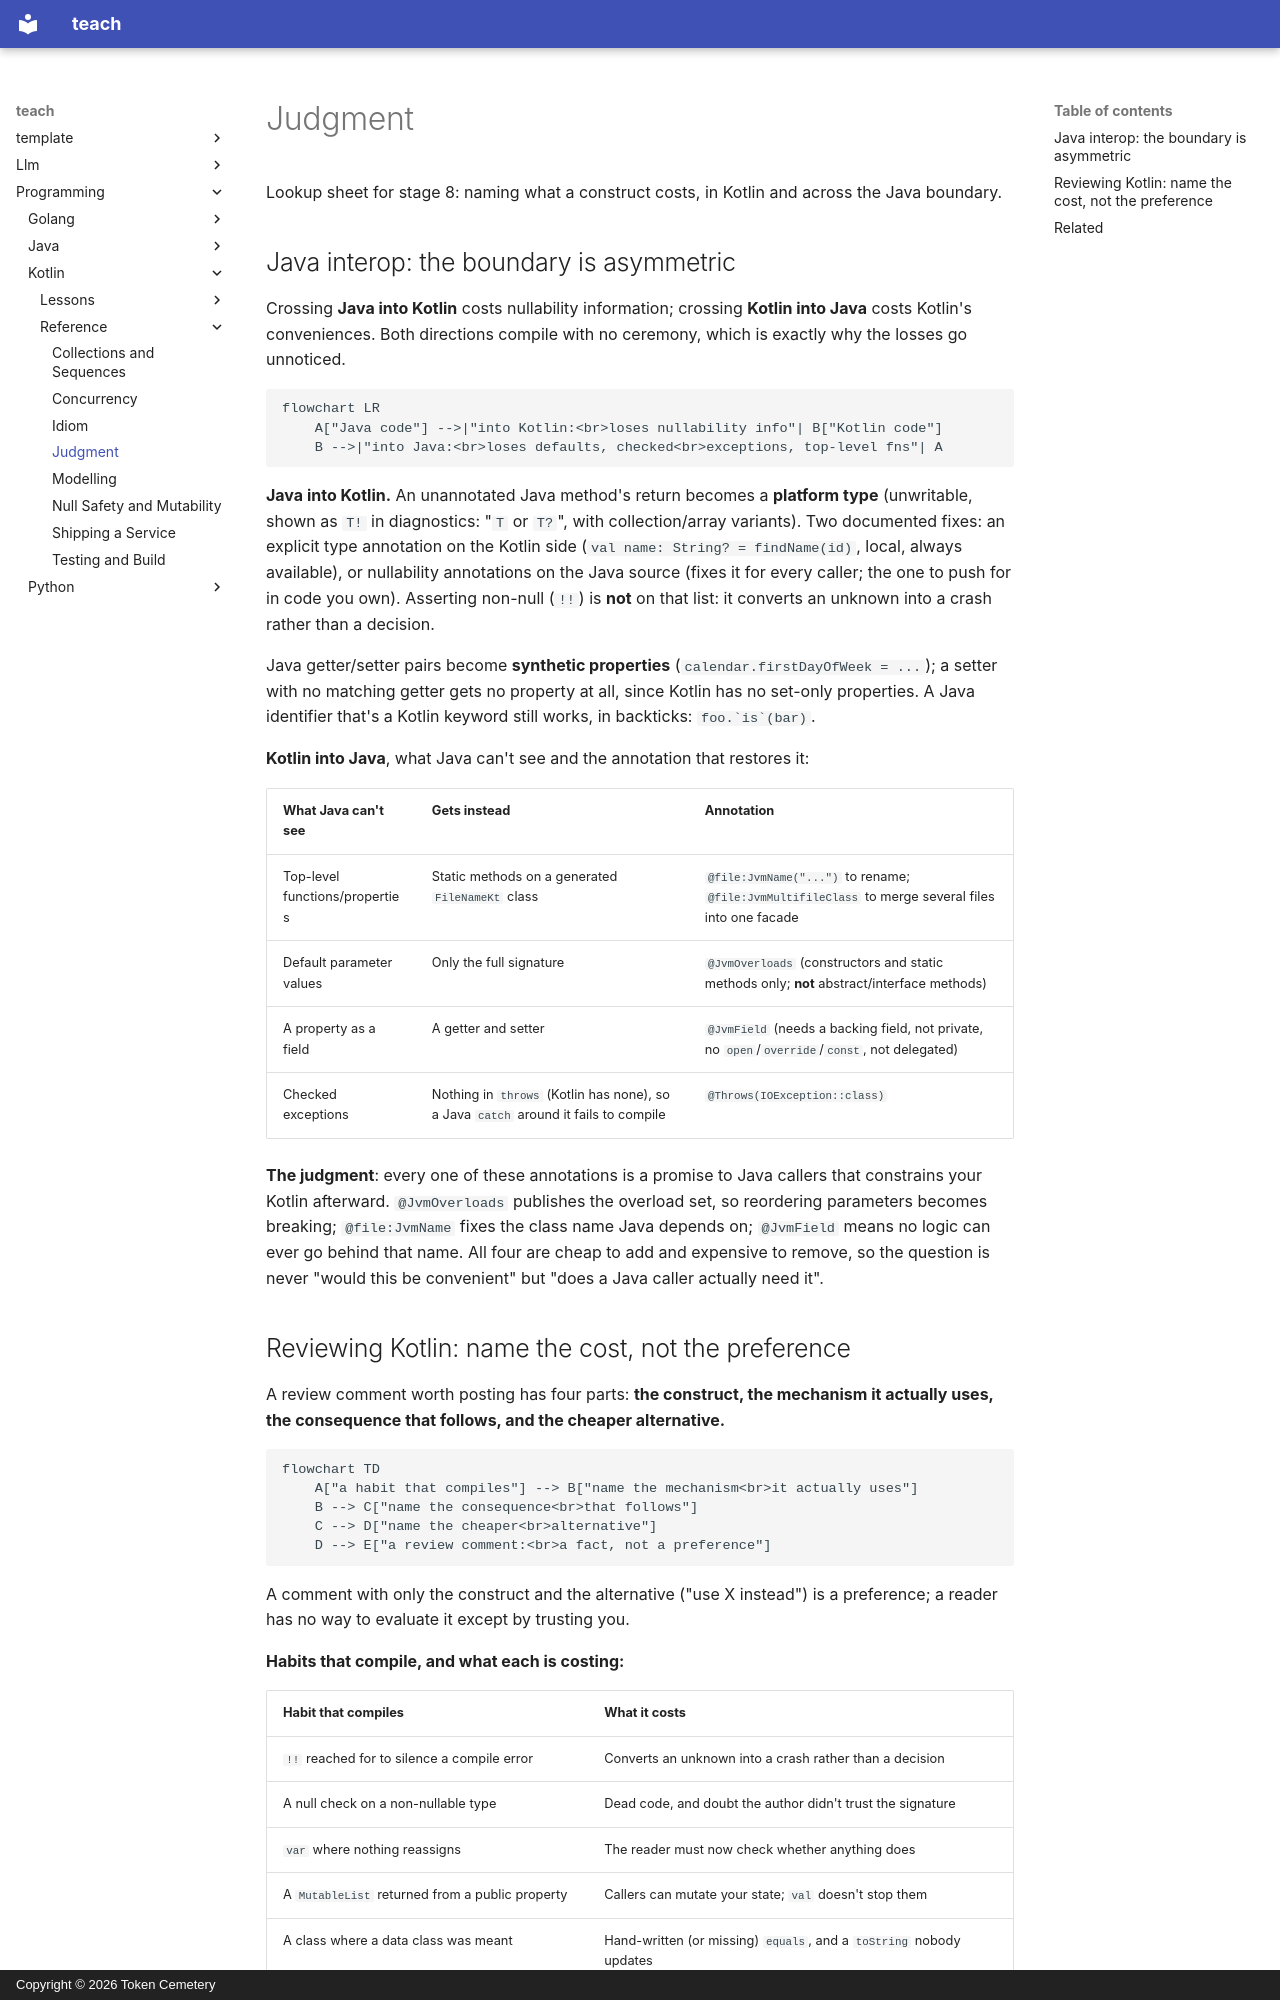

repository: TokenCemetery/teach · page: programming/kotlin/reference/judgment/index.html · generator: mkdocs · copyright: Copyright © 2026 Token Cemetery

---
title: Judgment
description: The asymmetric Java interop boundary and its annotations, and a checklist of habits that compile but hide a cost, for reviewing Kotlin
type: reference
---

# Judgment

Lookup sheet for stage 8: naming what a construct costs, in Kotlin and across the Java boundary.

## Java interop: the boundary is asymmetric

Crossing **Java into Kotlin** costs nullability information; crossing **Kotlin into Java** costs Kotlin's conveniences. Both directions compile with no ceremony, which is exactly why the losses go unnoticed.

```mermaid
flowchart LR
    A["Java code"] -->|"into Kotlin:<br>loses nullability info"| B["Kotlin code"]
    B -->|"into Java:<br>loses defaults, checked<br>exceptions, top-level fns"| A
```

**Java into Kotlin.** An unannotated Java method's return becomes a **platform type** (unwritable, shown as `T!` in diagnostics: "`T` or `T?`", with collection/array variants). Two documented fixes: an explicit type annotation on the Kotlin side (`val name: String? = findName(id)`, local, always available), or nullability annotations on the Java source (fixes it for every caller; the one to push for in code you own). Asserting non-null (`!!`) is **not** on that list: it converts an unknown into a crash rather than a decision.

Java getter/setter pairs become **synthetic properties** (`calendar.firstDayOfWeek = ...`); a setter with no matching getter gets no property at all, since Kotlin has no set-only properties. A Java identifier that's a Kotlin keyword still works, in backticks: `` foo.`is`(bar) ``.

**Kotlin into Java**, what Java can't see and the annotation that restores it:

| What Java can't see | Gets instead | Annotation |
|---|---|---|
| Top-level functions/properties | Static methods on a generated `FileNameKt` class | `@file:JvmName("...")` to rename; `@file:JvmMultifileClass` to merge several files into one facade |
| Default parameter values | Only the full signature | `@JvmOverloads` (constructors and static methods only; **not** abstract/interface methods) |
| A property as a field | A getter and setter | `@JvmField` (needs a backing field, not private, no `open`/`override`/`const`, not delegated) |
| Checked exceptions | Nothing in `throws` (Kotlin has none), so a Java `catch` around it fails to compile | `@Throws(IOException::class)` |

**The judgment**: every one of these annotations is a promise to Java callers that constrains your Kotlin afterward. `@JvmOverloads` publishes the overload set, so reordering parameters becomes breaking; `@file:JvmName` fixes the class name Java depends on; `@JvmField` means no logic can ever go behind that name. All four are cheap to add and expensive to remove, so the question is never "would this be convenient" but "does a Java caller actually need it".
